Image classification data set "dataset_split_final" (Adityanovall/tomato-leaf-app on GitHub). Class labels (10): tomato bacterial spot, tomato early blight, tomato late blight, tomato leaf mold, tomato septoria leaf spot, tomato spider mites two spotted spider mite, tomato target spot, tomato yellow leaf curl virus, tomato mosaic virus, tomato healthy.

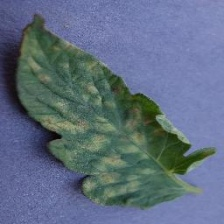
Label: tomato leaf mold

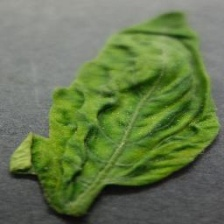
Label: tomato yellow leaf curl virus

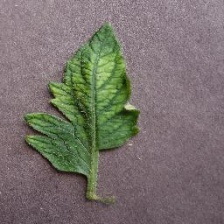
Label: tomato mosaic virus

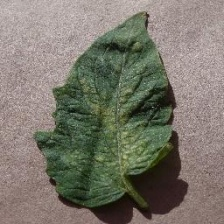
Label: tomato spider mites two spotted spider mite

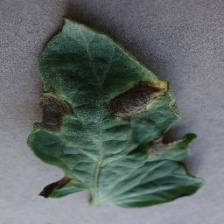
Label: tomato early blight

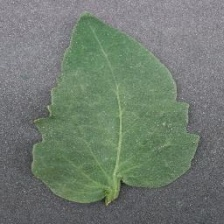
Label: tomato healthy
